Run: headless pygame with SDL's dummy video driver; simulated clock (each Clock.tick advances the game by its frame time, no real sleeping); random seed 0; keys injected as events and as key.get_pressed() state; no mouse input.
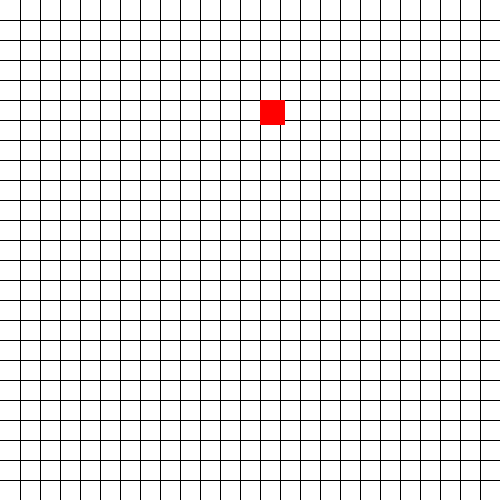
Frame 1 of 4 · flips 1–60 · no input
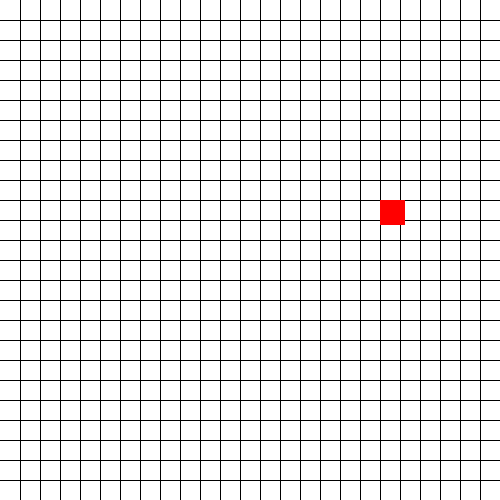
Frame 2 of 4 · flips 61–180 · tapped SPACE, RETURN · held RIGHT (→), D
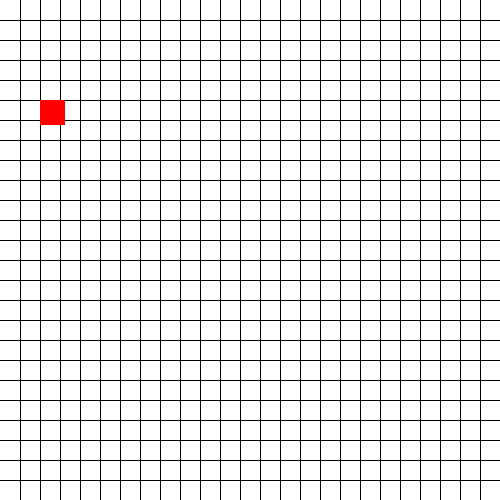
Frame 3 of 4 · flips 181–300 · held DOWN (↓), S
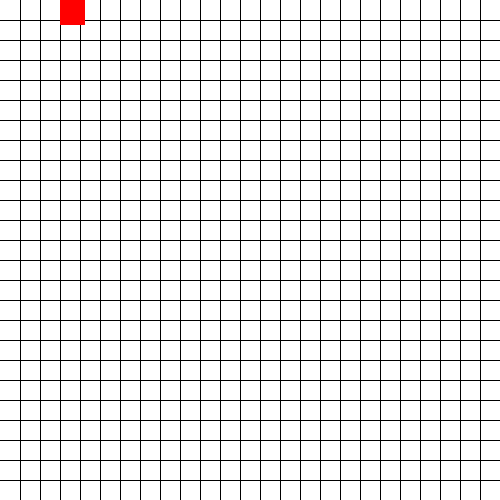
Frame 4 of 4 · flips 301–420 · held LEFT (←), A, UP (↑), W

The pygame program that drew these frames:

import pygame as pg
import random

window = pg.display.set_mode((500,500))
pg.display.set_caption("Snake (hisssssssssssssssssss)")

#def make_grid():
rows = 25
run = True
def draw_head():
    head_x = random.randint(0,500)
    head_y = random.randint(0,500)
    pg.draw.rect(window, (255,0,0), (20*(head_x//20), 20*(head_y//20),25,25))


while run:
    window.fill((255,255,255))
    diff = 20
    x = 0
    y = 0
    for i in range (0,25):
        x = x + diff
        y = y + diff
        pg.draw.line(window, (0,0,0), (x,0), (x,500))
        pg.draw.line(window, (0,0,0), (0,y), (500,y))        
    for event in pg.event.get():
        if event.type == pg.QUIT:
            run = False
    draw_head()
    pg.display.update()

pg.quit()
